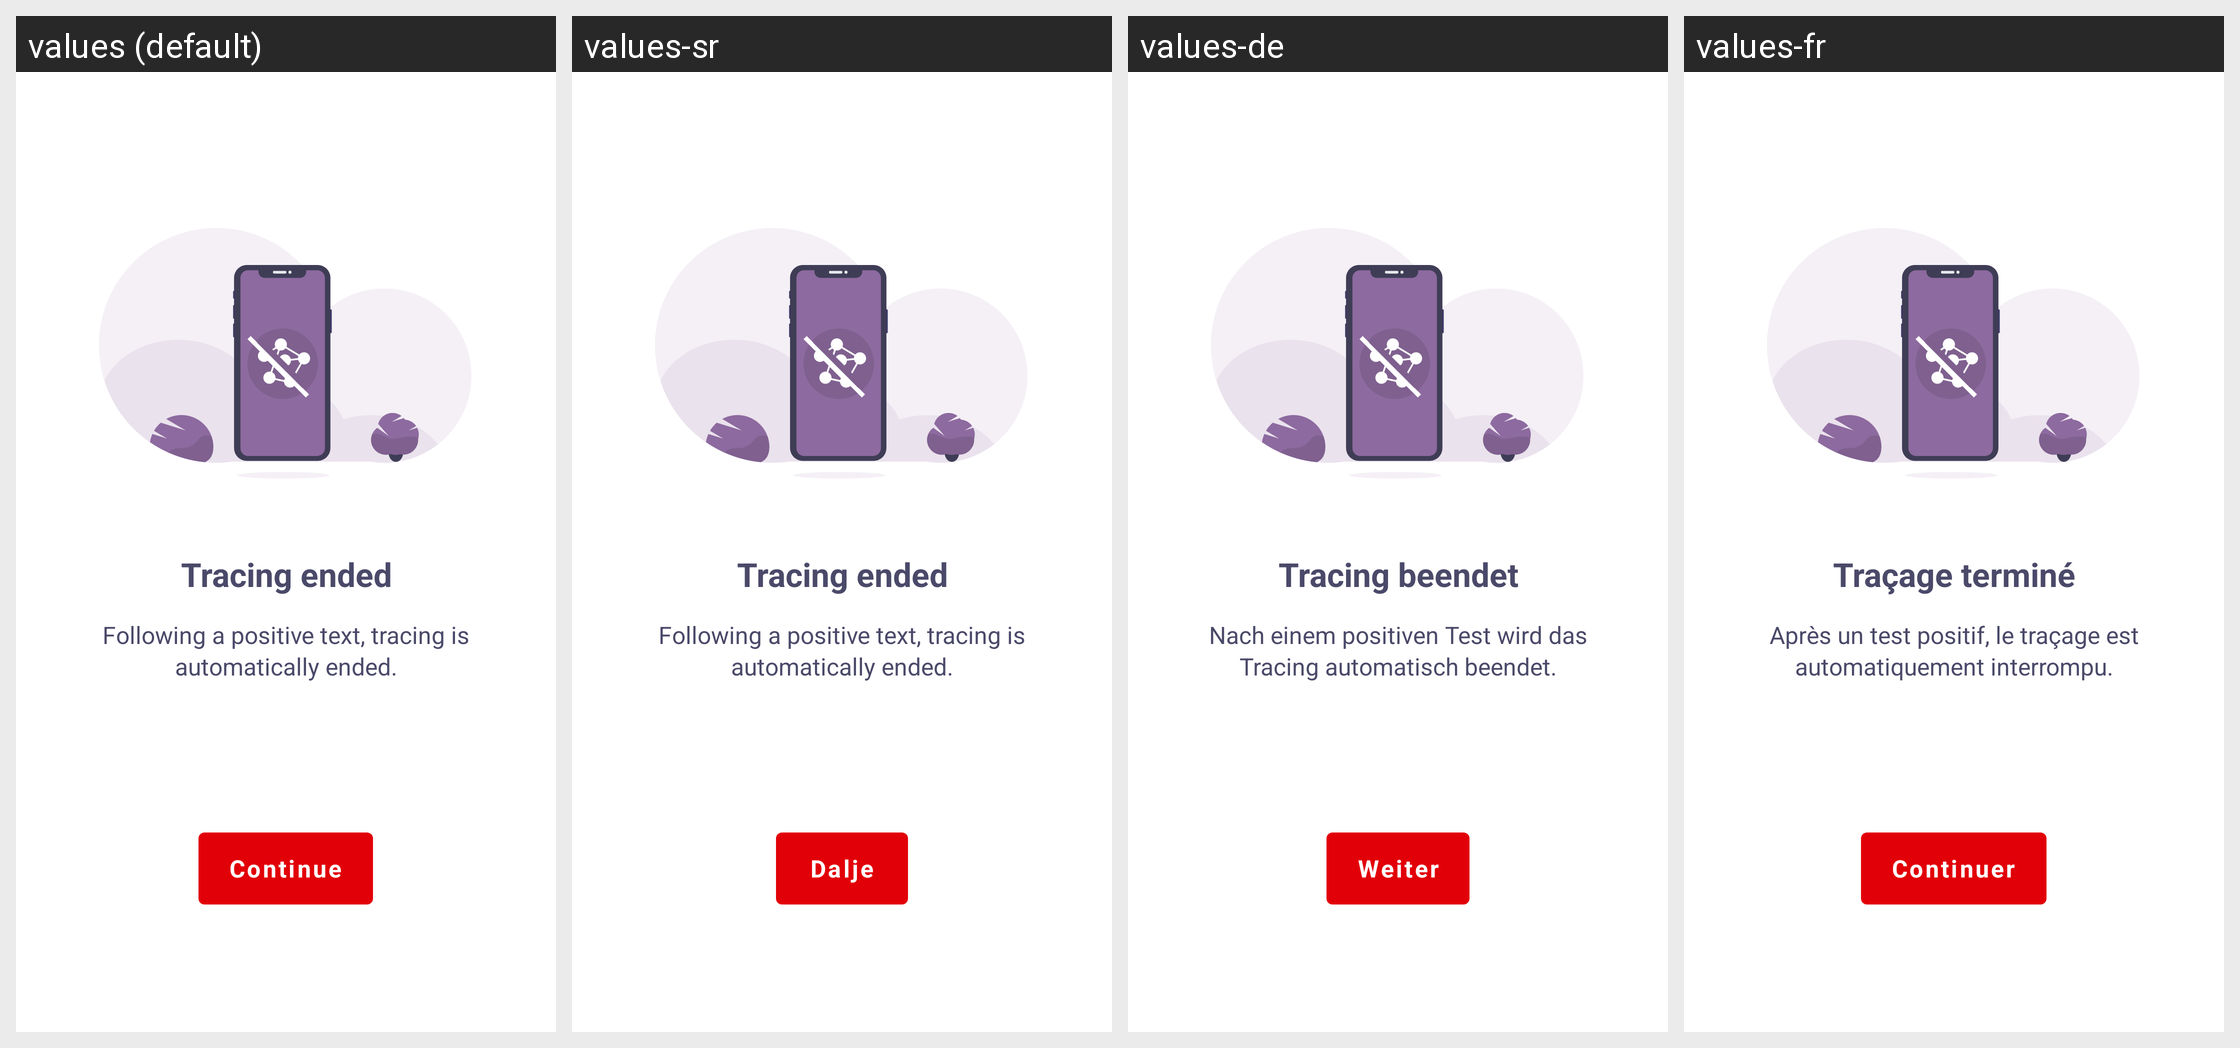

Locale-by-locale string values for the Android screen shown in this grid:
Android screen res/layout/fragment_tracing_stopped.xml rendered under 4 locales, left to right: values (default), values-sr, values-de, values-fr. Device: Nexus 5 (rendered at 1080×1920; each locale shown at half size, 540×960, under a caption strip naming it); theme NextStepTheme.
Other locales in the repository, not shown: values-it, values-nl.
Strings drawn on this screen, with the default value and each locale's value (text and hints the layout hard-codes, and strings that could not be matched under every locale, appear in the picture but are not listed):

inform_send_endtracing_title
  values: Tracing ended
  values-sr: Tracing ended  [not translated; the default value is used]
  values-de: Tracing beendet
  values-fr: Traçage terminé

inform_send_endtracing_text
  values: Following a positive text, tracing is automatically ended.
  values-sr: Following a positive text, tracing is automatically ended.  [not translated; the default value is used]
  values-de: Nach einem positiven Test wird das Tracing automatisch beendet.
  values-fr: Après un test positif, le traçage est automatiquement interrompu.

inform_continue_button
  values: Continue
  values-sr: Dalje
  values-de: Weiter
  values-fr: Continuer
